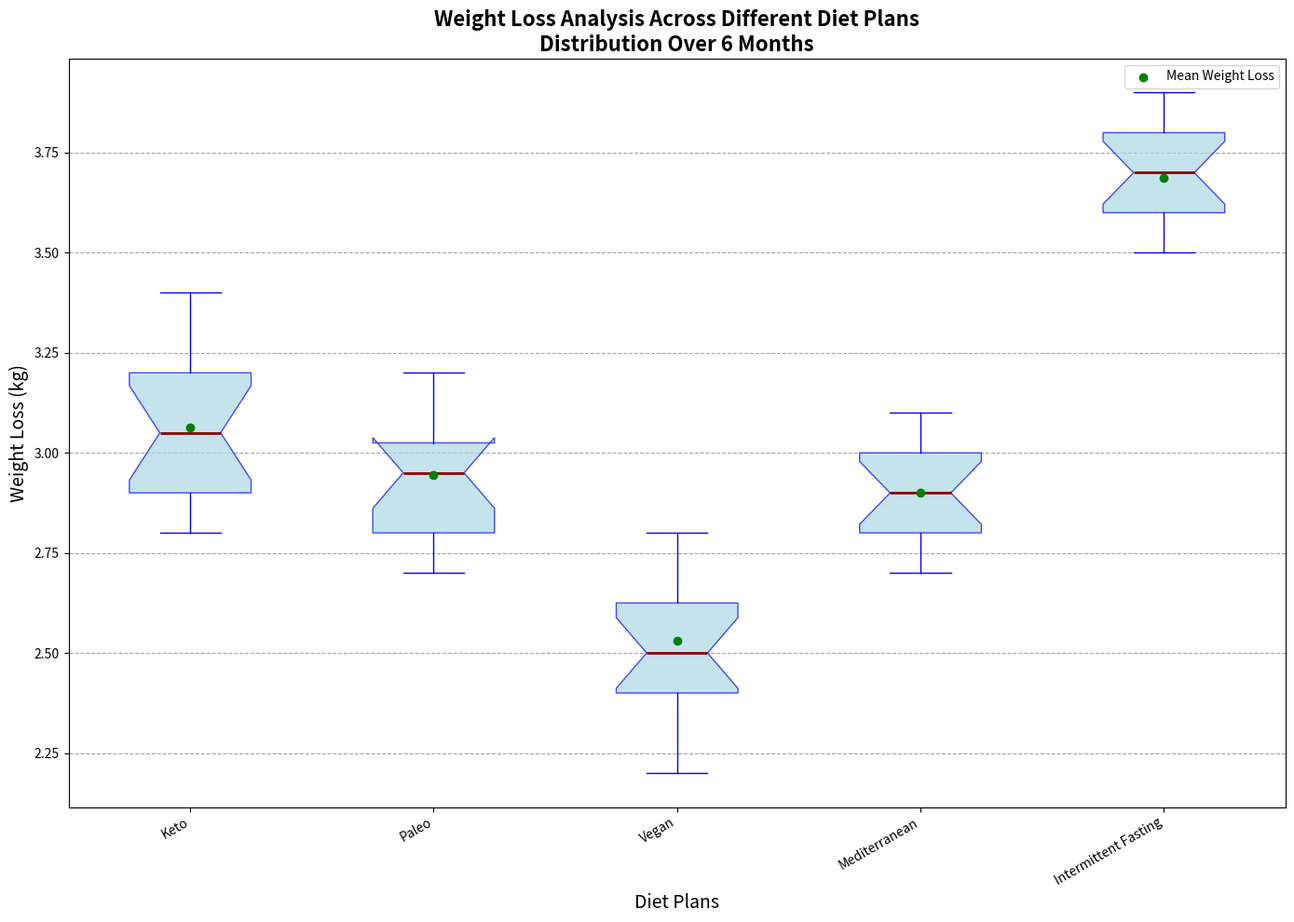

Write the Python code that produced this figure.
import matplotlib.pyplot as plt
import numpy as np

# Backstory: Analyzing the impact of different diets on monthly weight loss over a 6 month period
# We will examine distributions and trends of weight loss for various diet plans

# Define diet plans and weight loss data in kilograms
diets = ['Keto', 'Paleo', 'Vegan', 'Mediterranean', 'Intermittent Fasting']

# Weight loss data for 6 months (values in kilograms lost per month)
keto_weight_loss = [3.2, 3.1, 2.8, 2.9, 3.4, 3.3, 3.2, 2.9, 3.1, 3.0, 2.8, 3.1, 3.3, 3.0, 2.9, 3.0]
paleo_weight_loss = [3.0, 2.8, 3.2, 3.1, 2.9, 2.8, 3.0, 2.9, 3.1, 2.7, 2.8, 3.0, 2.9, 3.1, 3.0, 2.8]
vegan_weight_loss = [2.5, 2.4, 2.7, 2.8, 2.6, 2.4, 2.5, 2.6, 2.5, 2.3, 2.2, 2.4, 2.6, 2.5, 2.7, 2.8]
mediterranean_weight_loss = [2.8, 2.9, 3.0, 2.7, 2.8, 3.1, 3.0, 2.9, 2.8, 3.0, 2.9, 2.7, 3.1, 2.9, 3.0, 2.8]
intermittent_fasting_weight_loss = [3.5, 3.7, 3.6, 3.9, 3.8, 3.7, 3.6, 3.5, 3.7, 3.9, 3.8, 3.7, 3.5, 3.6, 3.7, 3.8]

# Group all weight loss data
weight_loss_data = [
    keto_weight_loss, paleo_weight_loss,
    vegan_weight_loss, mediterranean_weight_loss,
    intermittent_fasting_weight_loss
]

# Create the figure and axis for plotting
fig, ax = plt.subplots(figsize=(14, 10))

# Create box plots
bp = ax.boxplot(weight_loss_data, vert=True, notch=True, patch_artist=True,
                labels=diets, 
                boxprops=dict(facecolor='lightblue', color='blue', alpha=0.7),
                whiskerprops=dict(color='blue'),
                capprops=dict(color='blue'),
                medianprops=dict(color='darkred', linewidth=2),
                flierprops=dict(marker='o', color='red', markersize=6, alpha=0.5))

# Add mean values
means = [np.mean(data) for data in weight_loss_data]
ax.scatter(range(1, len(means) + 1), means, color='green', zorder=3, label='Mean Weight Loss')

# Set the title and labels
ax.set_title('Weight Loss Analysis Across Different Diet Plans\nDistribution Over 6 Months', fontsize=16, fontweight='bold')
ax.set_ylabel('Weight Loss (kg)', fontsize=14)
ax.set_xlabel('Diet Plans', fontsize=14)

# Enhance readability with grid lines
ax.yaxis.grid(True, linestyle='--', which='major', color='grey', alpha=0.7)

# Rotate the x-axis labels for better readability
plt.xticks(rotation=30, ha='right')

# Add legend for the mean values
ax.legend(loc='upper right')

# Adjust layout to prevent overlap
plt.tight_layout()

# Show the plot
plt.show()
